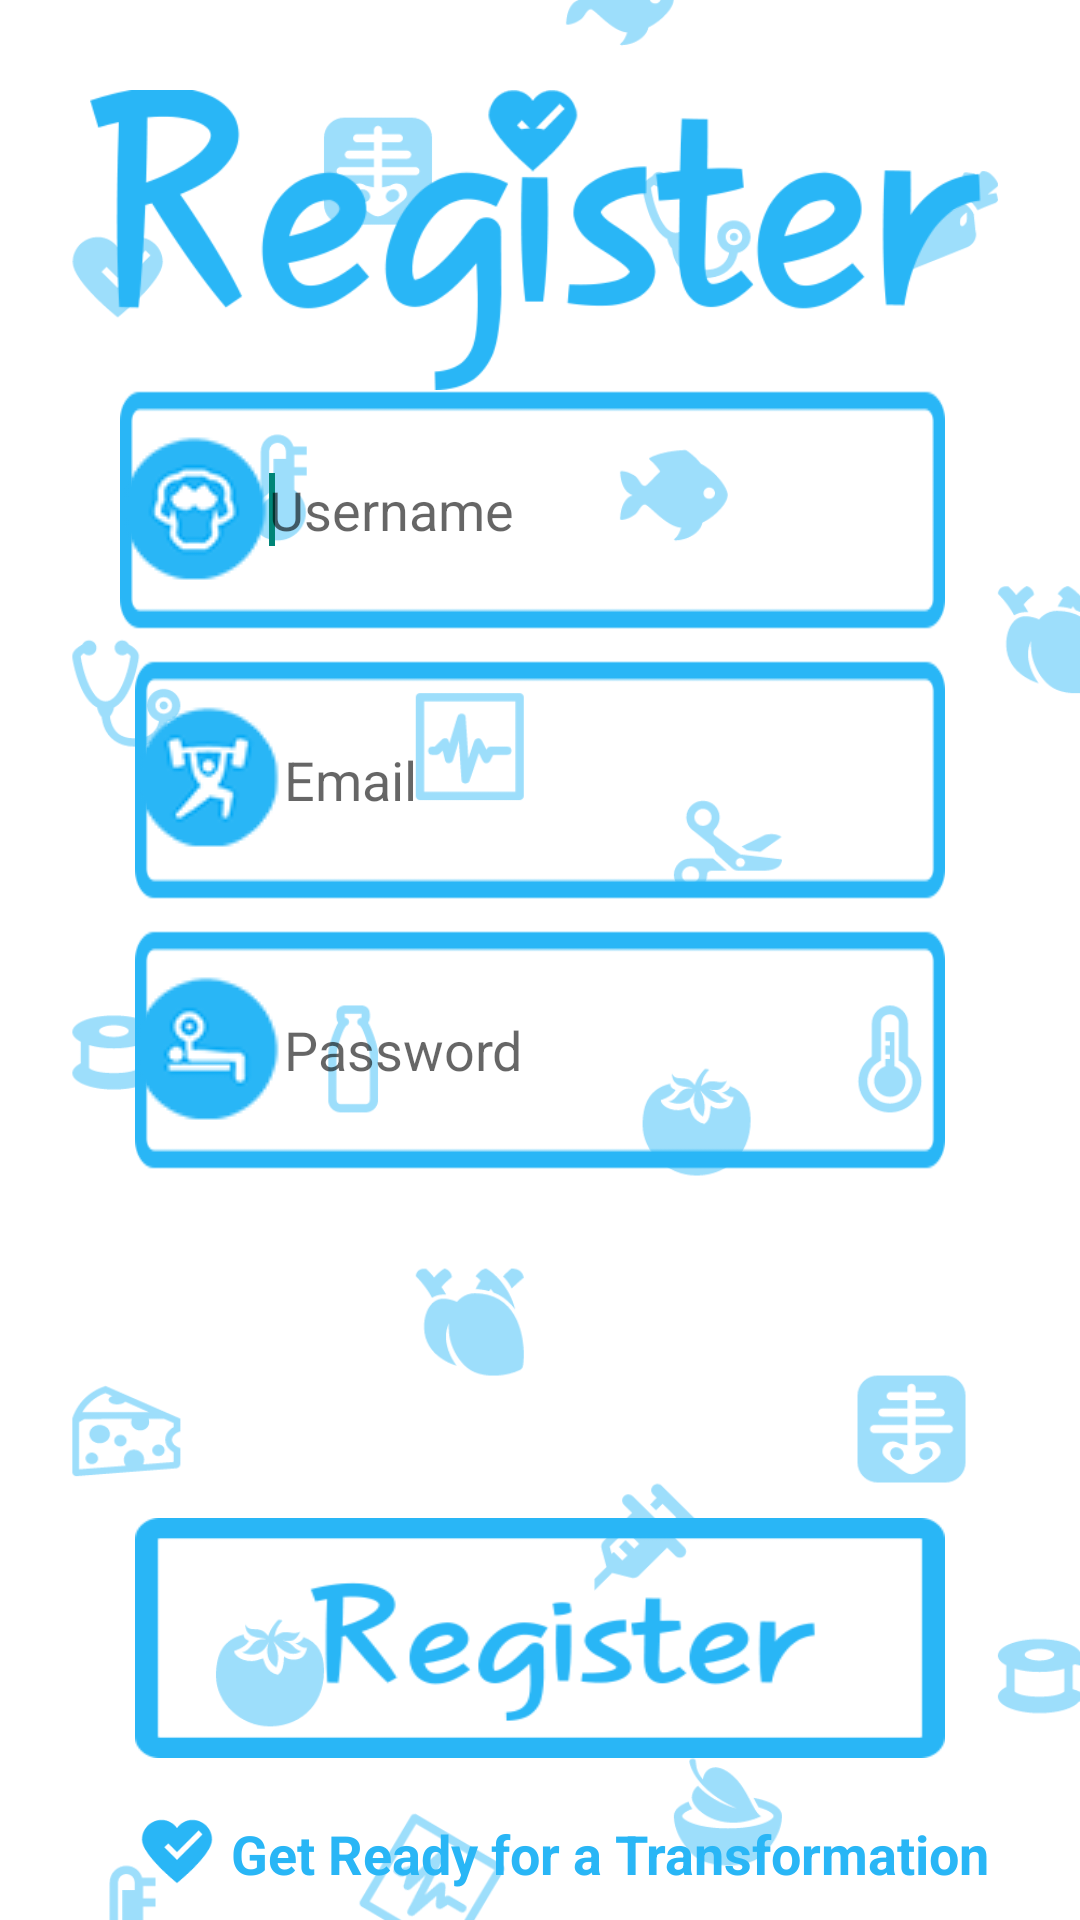

Android layout source for this screen:
<!-- AndroidManifest.xml: application theme AppTheme -->
<!-- res/layout/login.xml -->
<?xml version="1.0" encoding="utf-8"?>
<RelativeLayout xmlns:android="http://schemas.android.com/apk/res/android"
    android:layout_width="match_parent" android:layout_height="match_parent"
    android:background="@mipmap/splash">

    <ImageButton
        android:layout_width="wrap_content"
        android:layout_height="80dp"
        android:id="@+id/imageButton3"
        android:layout_alignParentBottom="true"
        android:layout_centerHorizontal="true"
        android:layout_marginBottom="54dp"
        android:background="@drawable/reg"
        android:layout_marginLeft="45dp"
        android:layout_marginRight="45dp"
        android:clickable="true" />

    <ImageView
        android:layout_width="wrap_content"
        android:layout_height="100dp"
        android:id="@+id/imageView9"
        android:layout_alignParentTop="true"
        android:layout_centerHorizontal="true"
        android:background="@drawable/regt"
        android:layout_marginLeft="30dp"
        android:layout_marginRight="30dp"
        android:layout_marginTop="30dp" />

    <EditText
        android:id="@+id/email"
        style="@style/editext_graybg"
        android:layout_width="wrap_content"
        android:layout_height="80dp"
        android:drawableLeft="@drawable/rf1"
        android:hint="Username"
        android:inputType="textEmailAddress"
        android:layout_below="@+id/imageView9"
        android:layout_marginLeft="40dp"
        android:layout_alignRight="@+id/imageButton3"
        android:layout_alignEnd="@+id/imageButton3">

        <requestFocus />
    </EditText>

    <EditText
        android:id="@+id/user"
        style="@style/editext_graybg"
        android:layout_width="wrap_content"
        android:layout_height="80dp"
        android:drawableLeft="@drawable/rf2"
        android:hint="Email"
        android:layout_below="@+id/email"
        android:layout_alignRight="@+id/email"
        android:layout_alignEnd="@+id/email"
        android:layout_alignLeft="@+id/pwd"
        android:layout_alignStart="@+id/pwd"
        android:layout_marginTop="10dp">
    </EditText>

    <EditText
        android:id="@+id/pwd"
        style="@style/editext_graybg"
        android:layout_width="wrap_content"
        android:layout_height="80dp"
        android:drawableLeft="@drawable/rf3"
        android:hint="Password"
        android:inputType="textPassword"
        android:textColor="#686161"
        android:layout_below="@+id/user"
        android:layout_alignLeft="@+id/imageButton3"
        android:layout_alignStart="@+id/imageButton3"
        android:layout_alignRight="@+id/imageButton3"
        android:layout_alignEnd="@+id/imageButton3"
        android:layout_marginTop="10dp">
    </EditText>

    <ImageView
        android:layout_width="28dp"
        android:layout_height="28dp"
        android:id="@+id/imageView10"
        android:background="@drawable/hh"
        android:layout_alignParentBottom="true"
        android:layout_alignLeft="@+id/imageButton3"
        android:layout_alignStart="@+id/imageButton3"
        android:layout_marginBottom="10dp" />

    <TextView
        android:layout_width="wrap_content"
        android:layout_height="wrap_content"
        android:text="Get Ready for a Transformation"
        android:id="@+id/textView4"
        android:textColor="#29b6f6"
        android:textStyle="bold"
        android:textSize="18dp"
        android:layout_alignBottom="@+id/imageView10"
        android:layout_alignRight="@+id/imageView9"
        android:layout_alignEnd="@+id/imageView9" />

</RelativeLayout>
<!-- resources referenced by this layout -->
<resources>
  <!-- drawable hh: png bitmap (drawable, 1848 bytes) -->
  <!-- drawable reg: png bitmap (drawable, 24296 bytes) -->
  <!-- drawable regt: png bitmap (drawable, 34179 bytes) -->
  <!-- drawable rf1: png bitmap (drawable, 20245 bytes) -->
  <!-- drawable rf2: png bitmap (drawable, 20037 bytes) -->
  <!-- drawable rf3: png bitmap (drawable, 19578 bytes) -->
  <!-- mipmap splash: png bitmap (mipmap-xxhdpi, 84181 bytes) -->
  <style name="editext_graybg" parent="android:Widget.EditText">
          <item name="android:background">@drawable/bluebgedittext</item>
          <item name="android:drawablePadding">@dimen/pad_10dp</item>
          <item name="android:ems">10</item>
          <item name="android:inputType">textEmailAddress</item>
          <item name="android:paddingLeft">@dimen/pad_10dp</item>
          <item name="android:paddingRight">@dimen/pad_10dp</item>
          <item name="android:textSize">@dimen/txt_16sp</item>
      </style>
  <style name="AppTheme" parent="Theme.AppCompat.Light.NoActionBar">
          <item name="colorPrimary">@color/ColorPrimary</item>
          <item name="colorPrimaryDark">@color/ColorPrimaryDark</item>
          
      </style>
  <!-- drawable bluebgedittext: png bitmap (drawable, 18744 bytes) -->
  <color name="ColorPrimary">#29b6f6</color>
  <color name="ColorPrimaryDark">#039be5</color>
</resources>
